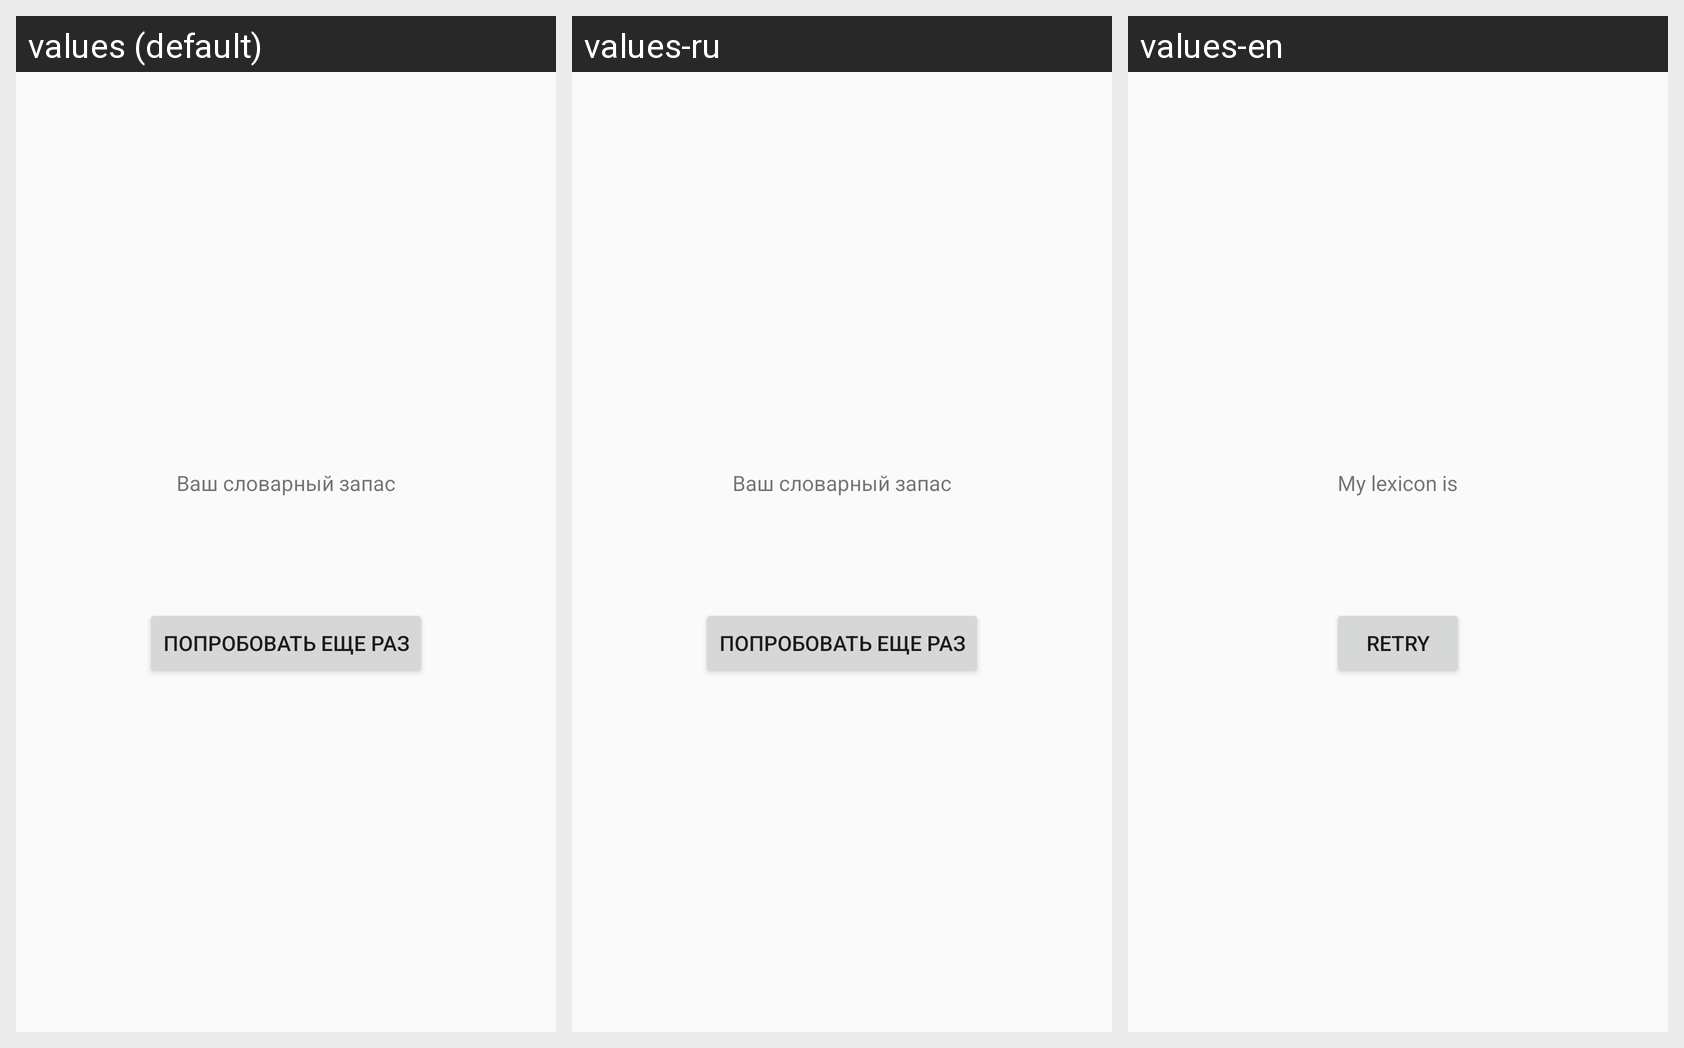

Strings drawn on this Android screen and how each of the app's shown locales translates them:
Android screen res/layout/result_fragment.xml rendered under 3 locales, left to right: values (default), values-ru, values-en. Device: Nexus 5 (rendered at 1080×1920; each locale shown at half size, 540×960, under a caption strip naming it); theme AppTheme.
Strings drawn on this screen, with the default value and each locale's value (text and hints the layout hard-codes, and strings that could not be matched under every locale, appear in the picture but are not listed):

result_desc
  values: Ваш словарный запас
  values-ru: Ваш словарный запас
  values-en: My lexicon is

retry
  values: Попробовать еще раз
  values-ru: Попробовать еще раз
  values-en: Retry
